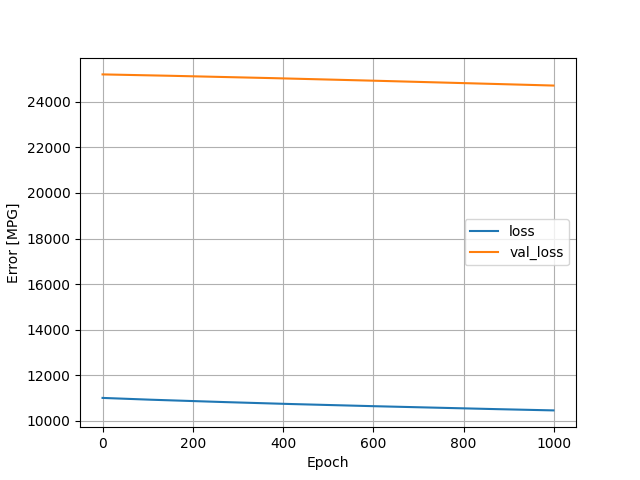

Data behind this chart, as committed beside it:
, loss, val_loss, epoch
0, 11004, 25202, 0
1, 11003, 25201, 1
2, 11002, 25201, 2
3, 11002, 25201, 3
4, 11001, 25200, 4
5, 11000, 25200, 5
6, 10999, 25200, 6
7, 10998, 25199, 7
8, 10998, 25199, 8
9, 10997, 25198, 9
10, 10996, 25198, 10
11, 10995, 25198, 11
12, 10995, 25197, 12
13, 10994, 25197, 13
14, 10993, 25197, 14
15, 10992, 25196, 15
16, 10991, 25196, 16
17, 10991, 25195, 17
18, 10990, 25195, 18
19, 10989, 25195, 19
20, 10988, 25194, 20
21, 10988, 25194, 21
22, 10987, 25194, 22
23, 10986, 25193, 23
24, 10985, 25193, 24
25, 10984, 25192, 25
26, 10984, 25192, 26
27, 10983, 25192, 27
28, 10982, 25191, 28
29, 10981, 25191, 29
30, 10981, 25191, 30
31, 10980, 25190, 31
32, 10979, 25190, 32
33, 10978, 25189, 33
34, 10977, 25189, 34
35, 10977, 25189, 35
36, 10976, 25188, 36
37, 10975, 25188, 37
38, 10974, 25188, 38
39, 10974, 25187, 39
40, 10973, 25187, 40
41, 10972, 25186, 41
42, 10971, 25186, 42
43, 10970, 25186, 43
44, 10970, 25185, 44
45, 10969, 25185, 45
46, 10968, 25185, 46
47, 10967, 25184, 47
48, 10967, 25184, 48
49, 10966, 25183, 49
50, 10965, 25183, 50
51, 10964, 25183, 51
52, 10964, 25182, 52
53, 10963, 25182, 53
54, 10962, 25182, 54
55, 10961, 25181, 55
56, 10961, 25181, 56
57, 10960, 25180, 57
58, 10959, 25180, 58
59, 10958, 25180, 59
... 940 more rows
